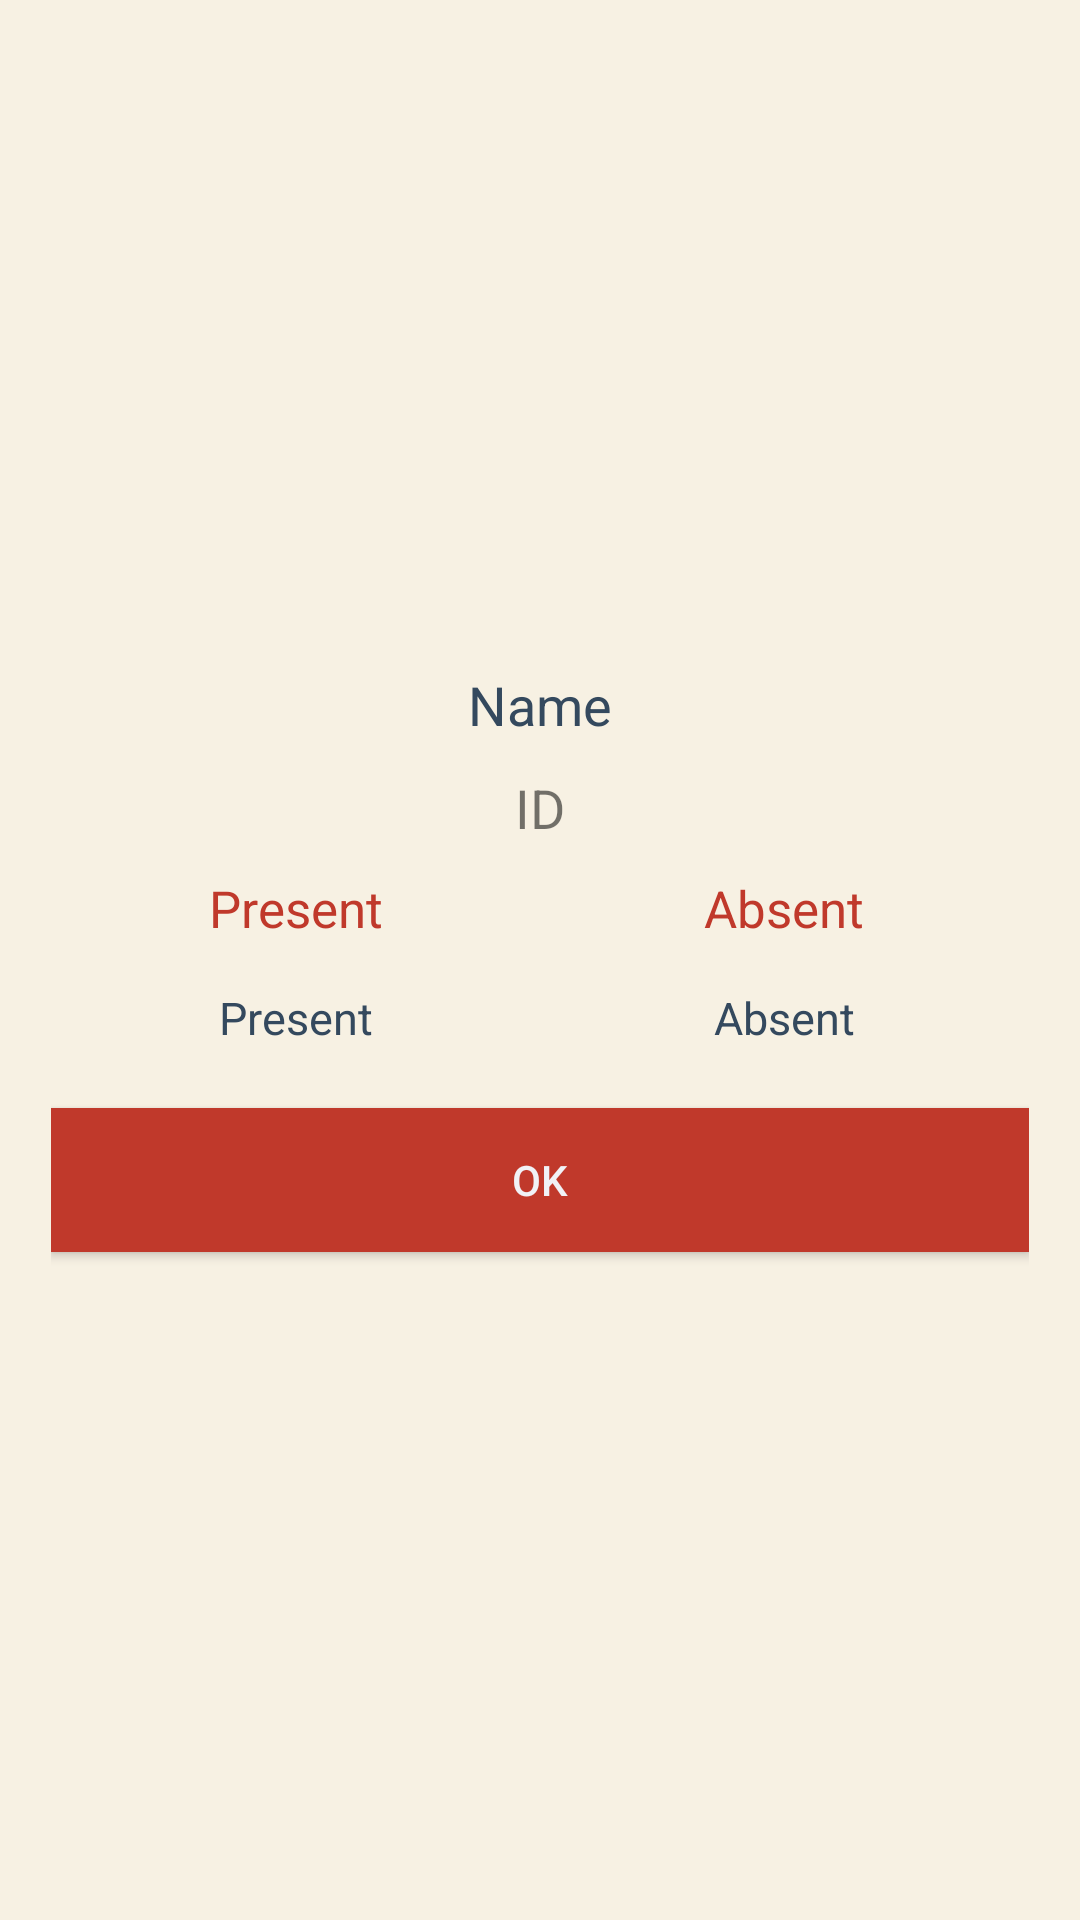

Reconstruct the res/layout file that produces this screen, plus the resources it refers to.
<!-- AndroidManifest.xml: application theme AppTheme -->
<!-- res/layout/view_attendance.xml -->
<?xml version="1.0" encoding="utf-8"?>
<LinearLayout
    xmlns:android="http://schemas.android.com/apk/res/android"
    android:orientation="vertical"
    android:gravity="center"
    android:padding="17dp"
    android:background="@color/dfwhite"
    android:layout_width="match_parent"
    android:layout_height="match_parent">


    <TextView
        android:layout_marginBottom="10dp"
        android:textColor="@color/aspha"
        android:layout_gravity="center"
        android:textAlignment="center"
        android:text="Name"
        android:textSize="18sp"
        android:id="@+id/vName"
        android:layout_width="match_parent"
        android:layout_height="wrap_content"/>
    <TextView
        android:textAlignment="center"
        android:text="ID"
        android:textSize="18sp"
        android:id="@+id/vID"
        android:layout_marginBottom="10dp"
        android:layout_width="match_parent"
        android:layout_height="wrap_content"
        android:layout_gravity="center_horizontal" />


    <LinearLayout
        android:weightSum="2"
        android:layout_width="match_parent"
        android:layout_height="wrap_content">

        <TextView
            android:textColor="@color/stell"
            android:textSize="17sp"
            android:textAlignment="center"
            android:text="Present"
            android:layout_weight="1"
            android:layout_width="0dp"
            android:layout_height="wrap_content"
            android:layout_gravity="center_horizontal" />
        <TextView
            android:textColor="@color/stell"
            android:textSize="17sp"
            android:textAlignment="center"
            android:text="Absent"
            android:layout_weight="1"
            android:layout_width="0dp"
            android:layout_height="wrap_content"
            android:layout_gravity="center_horizontal" />

    </LinearLayout>

    <LinearLayout
        android:layout_marginTop="15dp"
        android:weightSum="2"
        android:layout_width="match_parent"
        android:layout_height="wrap_content">

        <TextView
            android:id="@+id/presentStudentTV1"
            android:textSize="15sp"
            android:textAlignment="center"
            android:textColor="@color/aspha"
            android:text="Present"
            android:layout_weight="1"
            android:layout_width="0dp"
            android:layout_height="wrap_content"
            android:layout_gravity="center_horizontal" />
        <TextView
            android:id="@+id/absentStudentTV1"
            android:textSize="15sp"
            android:textAlignment="center"
            android:textColor="@color/aspha"
            android:text="Absent"
            android:layout_weight="1"
            android:layout_width="0dp"
            android:layout_height="wrap_content"
            android:layout_gravity="center_horizontal" />

    </LinearLayout>

    <Button
        android:id="@+id/Okbtn"
        android:textColor="@color/anti"
        android:text="ok"
        android:background="@color/stell"
        android:layout_marginTop="20dp"
        android:layout_width="match_parent"
        android:layout_height="wrap_content"/>


</LinearLayout>
<!-- resources referenced by this layout -->
<resources>
  <color name="anti">#f1f2f6</color>
  <color name="aspha">#34495e</color>
  <color name="dfwhite">#f7f1e3</color>
  <color name="stell">#c0392b</color>
  <style name="AppTheme" parent="Theme.MaterialComponents.DayNight.NoActionBar">
          
          <item name="colorPrimary">@color/colorPrimary</item>
          <item name="colorPrimaryDark">@color/colorPrimaryDark</item>
          <item name="colorAccent">@color/colorAccent</item>
          <item name="android:textColorSecondary">@color/colorWhite</item>
      </style>
  <color name="colorPrimary">#c0392b</color>
  <color name="colorPrimaryDark">#c0392b</color>
  <color name="colorAccent">#1B536D</color>
  
  
      //custom color
  <color name="colorWhite">#fff</color>
</resources>
